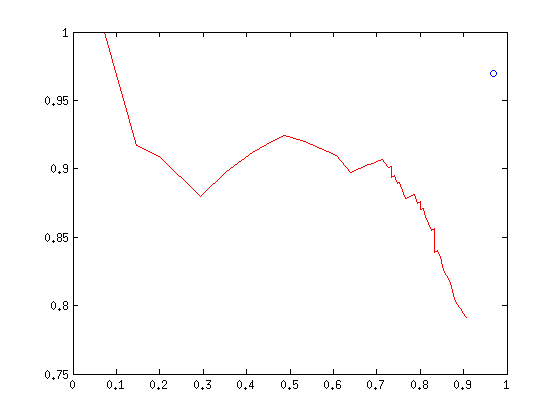

Values plotted in this chart, from the file beside it:
0.791, 0.907, 0.845, 136.0, 36.0, 14.0, 0.5, 5.0
0.794, 0.900, 0.844, 135.0, 35.0, 15.0, 0.5, 5.0
0.798, 0.893, 0.843, 134.0, 34.0, 16.0, 0.5, 5.0
0.801, 0.887, 0.842, 133.0, 33.0, 17.0, 0.5, 5.0
0.801, 0.887, 0.842, 133.0, 33.0, 17.0, 0.5, 5.0
0.805, 0.880, 0.841, 132.0, 32.0, 18.0, 0.5, 5.0
0.814, 0.873, 0.842, 131.0, 30.0, 19.0, 0.5, 5.0
0.814, 0.873, 0.842, 131.0, 30.0, 19.0, 0.5, 5.0
0.818, 0.867, 0.841, 130.0, 29.0, 20.0, 0.5, 5.0
0.822, 0.860, 0.840, 129.0, 28.0, 21.0, 0.5, 5.0
0.826, 0.853, 0.839, 128.0, 27.0, 22.0, 0.5, 5.0
0.836, 0.847, 0.841, 127.0, 25.0, 23.0, 0.5, 5.0
0.836, 0.847, 0.841, 127.0, 25.0, 23.0, 0.5, 5.0
0.840, 0.840, 0.840, 126.0, 24.0, 24.0, 0.5, 5.0
0.839, 0.833, 0.836, 125.0, 24.0, 25.0, 0.5, 5.0
0.845, 0.833, 0.839, 125.0, 23.0, 25.0, 0.5, 5.0
0.850, 0.833, 0.842, 125.0, 22.0, 25.0, 0.5, 5.0
0.856, 0.833, 0.845, 125.0, 21.0, 25.0, 0.5, 5.0
0.855, 0.827, 0.841, 124.0, 21.0, 26.0, 0.5, 5.0
0.860, 0.820, 0.840, 123.0, 20.0, 27.0, 0.5, 5.0
0.865, 0.813, 0.838, 122.0, 19.0, 28.0, 0.5, 5.0
0.865, 0.813, 0.838, 122.0, 19.0, 28.0, 0.5, 5.0
0.871, 0.807, 0.837, 121.0, 18.0, 29.0, 0.5, 5.0
0.870, 0.800, 0.833, 120.0, 18.0, 30.0, 0.5, 5.0
0.876, 0.800, 0.836, 120.0, 17.0, 30.0, 0.5, 5.0
0.875, 0.793, 0.832, 119.0, 17.0, 31.0, 0.5, 5.0
0.881, 0.787, 0.831, 118.0, 16.0, 32.0, 0.5, 5.0
0.879, 0.773, 0.823, 116.0, 16.0, 34.0, 0.5, 5.0
0.878, 0.767, 0.819, 115.0, 16.0, 35.0, 0.5, 5.0
0.884, 0.760, 0.817, 114.0, 15.0, 36.0, 0.5, 5.0
0.890, 0.753, 0.816, 113.0, 14.0, 37.0, 0.5, 5.0
0.889, 0.747, 0.812, 112.0, 14.0, 38.0, 0.5, 5.0
0.895, 0.740, 0.810, 111.0, 13.0, 39.0, 0.5, 5.0
0.894, 0.733, 0.806, 110.0, 13.0, 40.0, 0.5, 5.0
0.902, 0.733, 0.809, 110.0, 12.0, 40.0, 0.5, 5.0
0.901, 0.727, 0.804, 109.0, 12.0, 41.0, 0.5, 5.0
0.907, 0.713, 0.799, 107.0, 11.0, 43.0, 0.5, 5.0
0.906, 0.707, 0.794, 106.0, 11.0, 44.0, 0.5, 5.0
0.904, 0.693, 0.785, 104.0, 11.0, 46.0, 0.5, 5.0
0.903, 0.680, 0.776, 102.0, 11.0, 48.0, 0.5, 5.0
0.900, 0.660, 0.762, 99.0, 11.0, 51.0, 0.5, 5.0
0.897, 0.640, 0.747, 96.0, 11.0, 54.0, 0.5, 5.0
0.910, 0.607, 0.728, 91.0, 9.0, 59.0, 0.5, 5.0
0.920, 0.533, 0.675, 80.0, 7.0, 70.0, 0.5, 5.0
0.924, 0.487, 0.638, 73.0, 6.0, 77.0, 0.5, 5.0
0.918, 0.447, 0.601, 67.0, 6.0, 83.0, 0.5, 5.0
0.912, 0.413, 0.569, 62.0, 6.0, 88.0, 0.5, 5.0
0.898, 0.353, 0.507, 53.0, 6.0, 97.0, 0.5, 5.0
0.880, 0.293, 0.440, 44.0, 6.0, 106.0, 0.5, 5.0
0.909, 0.200, 0.328, 30.0, 3.0, 120.0, 0.5, 5.0
0.917, 0.147, 0.253, 22.0, 2.0, 128.0, 0.5, 5.0
1.000, 0.073, 0.137, 11.0, 0.0, 139.0, 0.5, 5.0
1.000, 0.027, 0.052, 4.0, 0.0, 146.0, 0.5, 5.0
